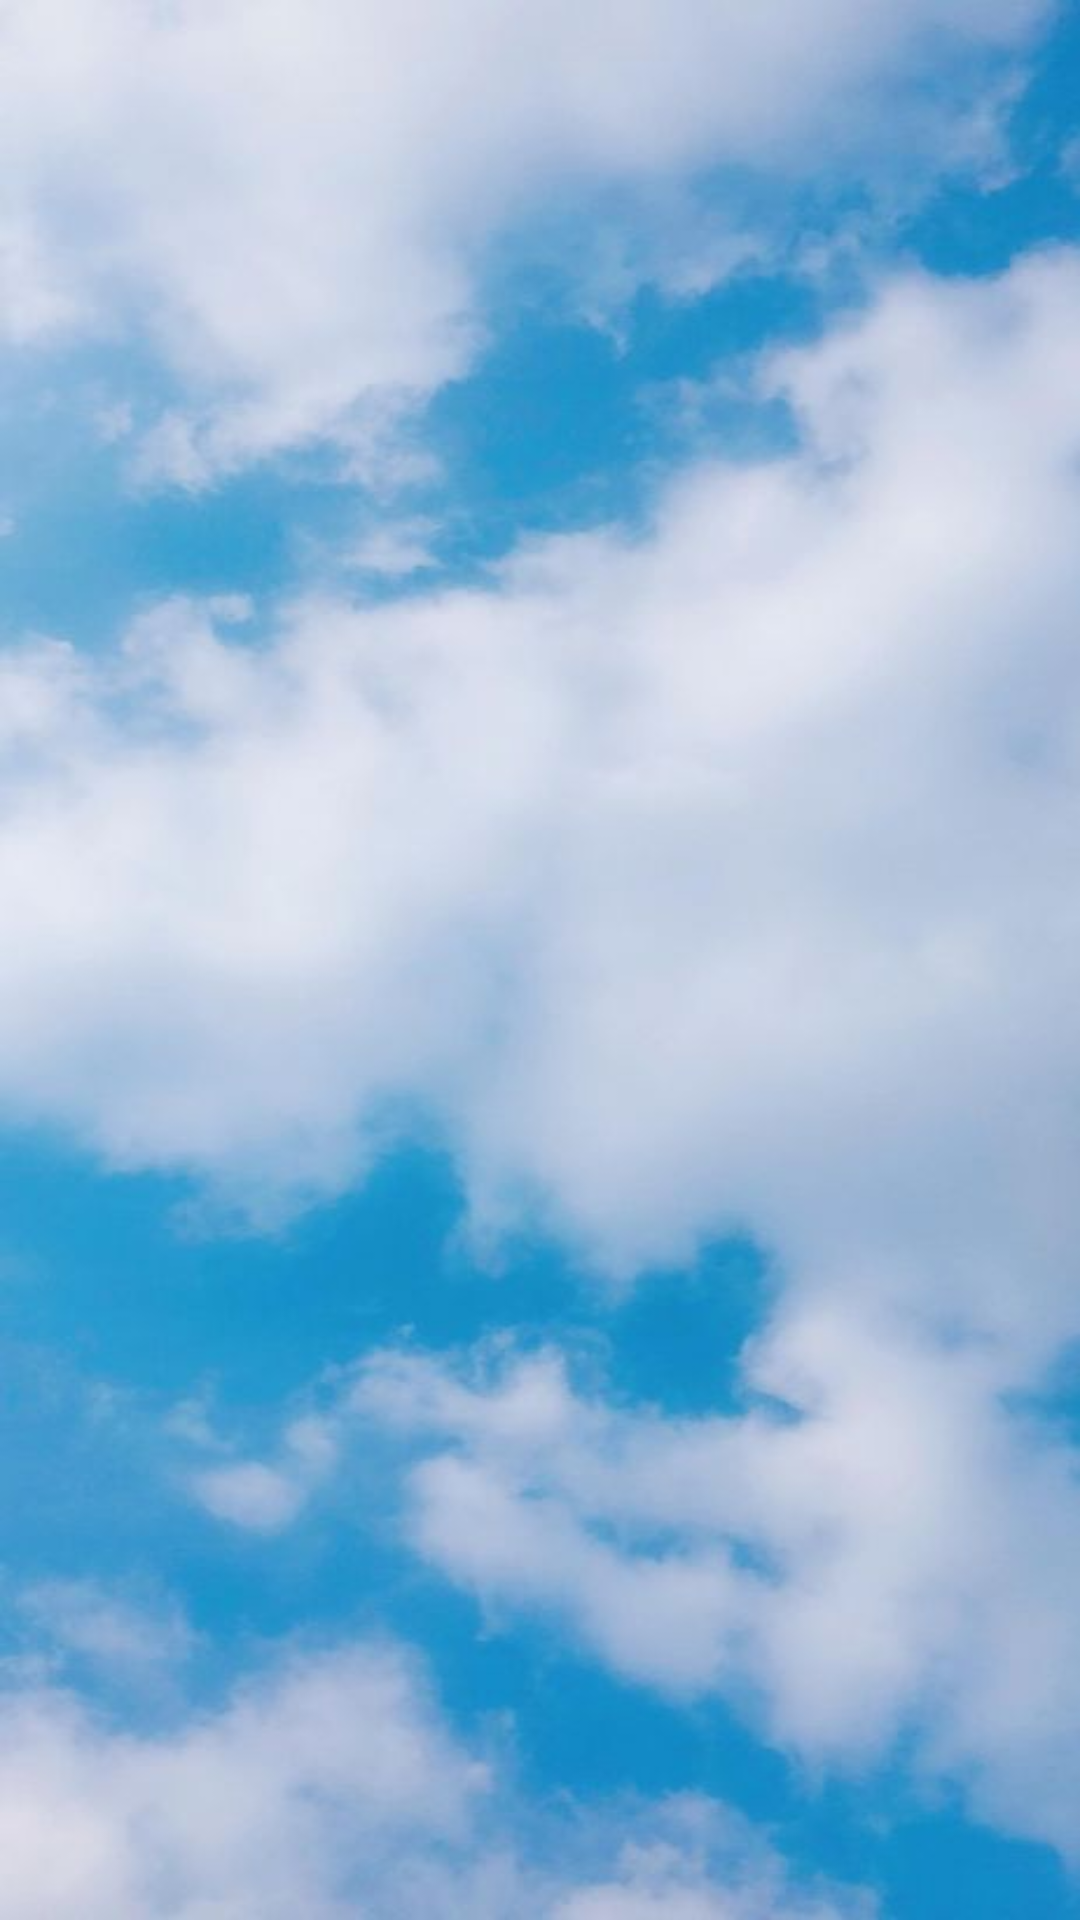

The Android layout XML behind this screen, and the referenced resources:
<!-- AndroidManifest.xml: application theme Theme.NoactionBar -->
<!-- res/layout/weatheractivity_layout.xml -->
<?xml version="1.0" encoding="utf-8"?>
<androidx.constraintlayout.widget.ConstraintLayout
    xmlns:android="http://schemas.android.com/apk/res/android"
    xmlns:app="http://schemas.android.com/apk/res-auto"
    android:layout_width="match_parent"
    android:layout_height="match_parent"
    android:orientation="vertical"
    android:background="@mipmap/tablewallper"
    >


    <com.google.android.material.tabs.TabLayout
        android:id="@+id/tab"
        android:layout_width="match_parent"
        android:layout_height="wrap_content"
        android:background="#00000000"
        app:layout_constraintEnd_toEndOf="parent"
        app:layout_constraintStart_toStartOf="parent"
        app:layout_constraintTop_toTopOf="parent"
        app:tabMaxWidth="0dp"

        app:tabGravity="fill"
        app:tabMode="auto"

    />
    

    <androidx.viewpager.widget.ViewPager
        android:id="@+id/mViewPager"
        android:layout_width="0dp"
        android:layout_height="0dp"
        app:layout_constraintBottom_toBottomOf="parent"
        app:layout_constraintEnd_toEndOf="parent"
        app:layout_constraintStart_toStartOf="parent"
        app:layout_constraintTop_toBottomOf="@+id/tab" />



</androidx.constraintlayout.widget.ConstraintLayout>
<!-- resources referenced by this layout -->
<resources>
  <!-- mipmap tablewallper: png bitmap (mipmap-mdpi, 528081 bytes) -->
  <style name="Theme.NoactionBar" parent="Theme.MaterialComponents.DayNight.NoActionBar">
          
          <item name="colorPrimary">@color/purple_500</item>
          <item name="colorPrimaryVariant">@color/purple_700</item>
          <item name="colorOnPrimary">@color/white</item>
          
          <item name="colorSecondary">@color/teal_200</item>
          <item name="colorSecondaryVariant">@color/teal_700</item>
          <item name="colorOnSecondary">@color/black</item>
          
          <item name="android:statusBarColor" tools:targetApi="l">?attr/colorPrimaryVariant</item>
          
      </style>
  <!-- not gathered from this repository: default colours our renderer supplied (Android Studio template values) -->
  <color name="purple_500">#FF6200EE</color>
  <color name="purple_700">#FF3700B3</color>
  <color name="teal_200">#FF03DAC5</color>
  <color name="teal_700">#FF018786</color>
  <color name="black">#FF000000</color>
  <color name="white">#FFFFFFFF</color>
</resources>
